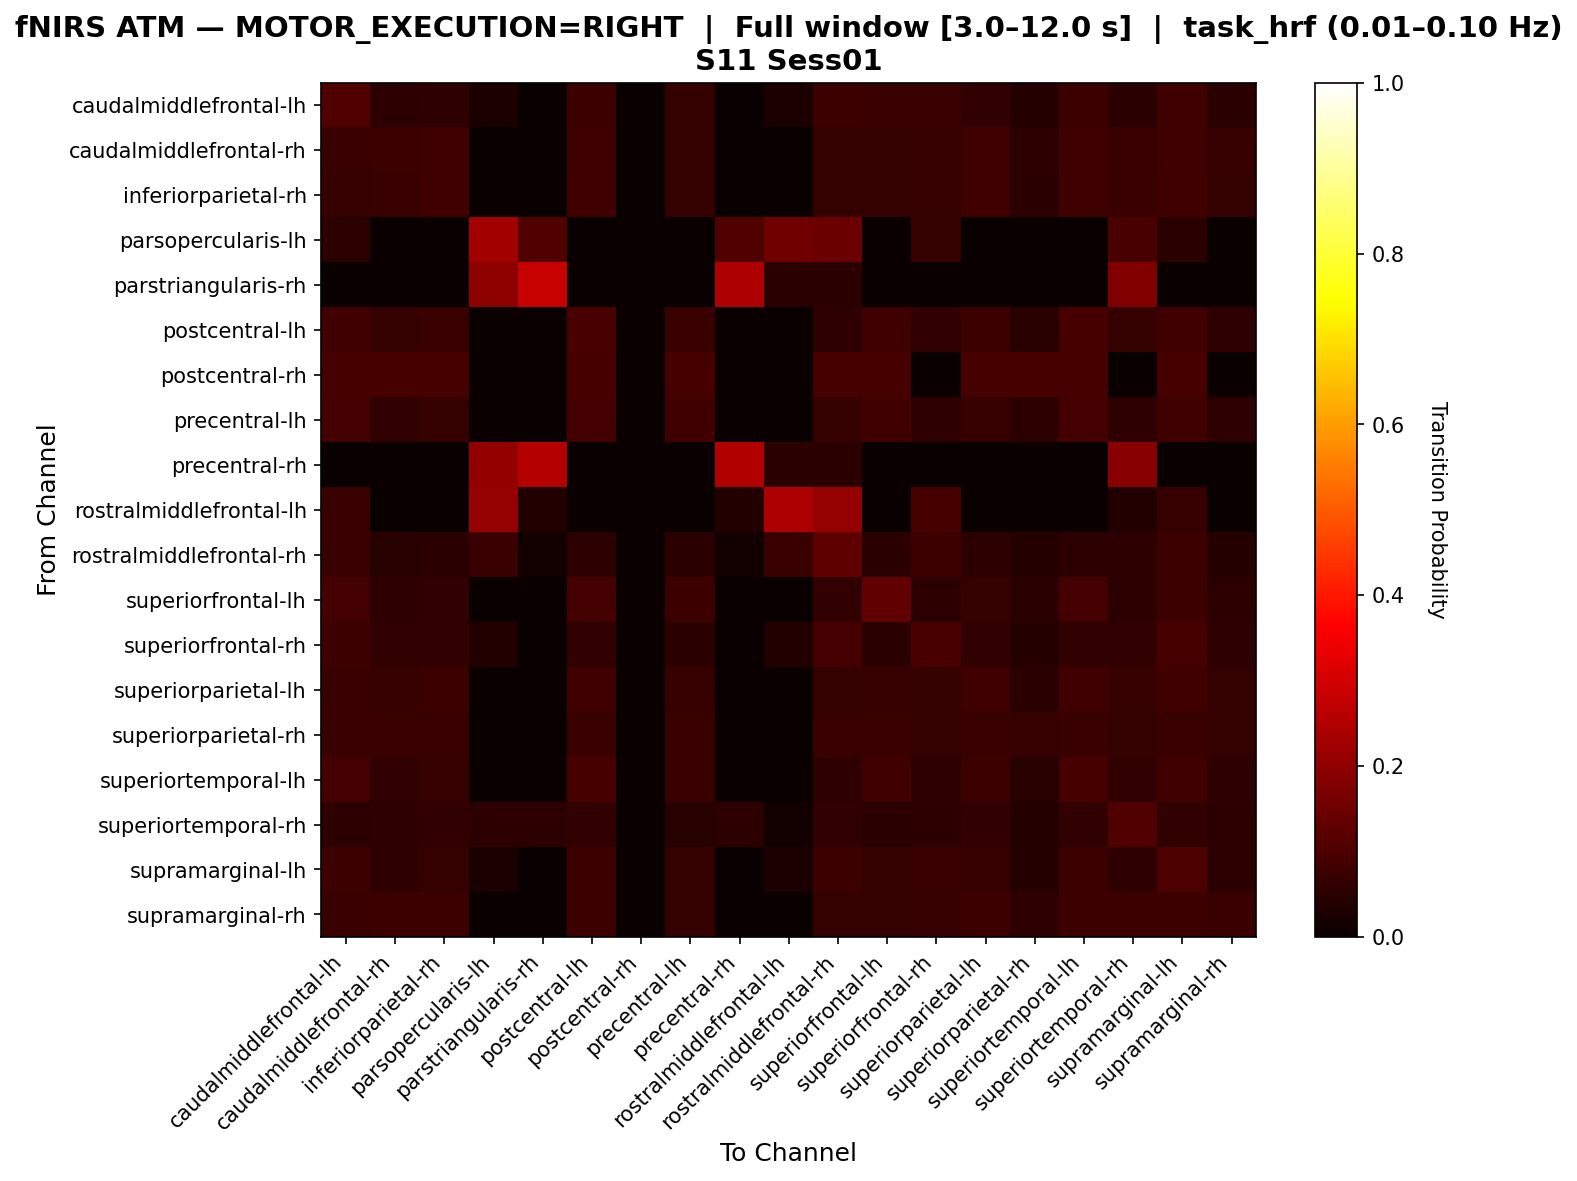

The data file committed next to this chart (first rows):
, caudalmiddlefrontal-lh, caudalmiddlefrontal-rh, inferiorparietal-rh, parsopercularis-lh, parstriangularis-rh, postcentral-lh, postcentral-rh, precentral-lh, precentral-rh, rostralmiddlefrontal-lh, rostralmiddlefrontal-rh, superiorfrontal-lh, superiorfrontal-rh, superiorparietal-lh, superiorparietal-rh, superiortemporal-lh, superiortemporal-rh, supramarginal-lh, supramarginal-rh
caudalmiddlefrontal-lh, 0.1058, 0.05291, 0.05644, 0.02998, 0.0, 0.0776, 0.0, 0.06526, 0.0, 0.02998, 0.0776, 0.07407, 0.07055, 0.05996, 0.04233, 0.0776, 0.04938, 0.08113, 0.04938
caudalmiddlefrontal-rh, 0.07045, 0.075, 0.07955, 0.0, 0.0, 0.07955, 0.0, 0.06364, 0.0, 0.0, 0.06364, 0.06591, 0.06818, 0.07955, 0.05455, 0.07955, 0.07273, 0.07955, 0.06818
inferiorparietal-rh, 0.06962, 0.07173, 0.08228, 0.0, 0.0, 0.08439, 0.0, 0.06329, 0.0, 0.0, 0.06329, 0.0654, 0.06751, 0.08439, 0.05063, 0.08017, 0.07173, 0.08228, 0.06329
parsopercularis-lh, 0.05195, 0.0, 0.0, 0.2273, 0.1071, 0.0, 0.0, 0.0, 0.1071, 0.1526, 0.1461, 0.0, 0.06494, 0.0, 0.0, 0.0, 0.09416, 0.0487, 0.0
parstriangularis-rh, 0.0, 0.0, 0.0, 0.1976, 0.2814, 0.0, 0.0, 0.0, 0.2455, 0.0479, 0.0479, 0.0, 0.0, 0.0, 0.0, 0.0, 0.1796, 0.0, 0.0
postcentral-lh, 0.08411, 0.06355, 0.0729, 0.0, 0.0, 0.09533, 0.0, 0.07103, 0.0, 0.0, 0.05607, 0.08037, 0.05981, 0.07664, 0.04486, 0.09159, 0.06355, 0.08411, 0.05607
postcentral-rh, 0.09091, 0.09091, 0.09091, 0.0, 0.0, 0.09091, 0.0, 0.09091, 0.0, 0.0, 0.09091, 0.09091, 0.0, 0.09091, 0.09091, 0.09091, 0.0, 0.09091, 0.0
precentral-lh, 0.08804, 0.06095, 0.06546, 0.0, 0.0, 0.08804, 0.0, 0.08352, 0.0, 0.0, 0.06546, 0.08578, 0.05643, 0.06998, 0.05418, 0.08804, 0.05643, 0.08126, 0.05643
precentral-rh, 0.0, 0.0, 0.0, 0.2062, 0.2562, 0.0, 0.0, 0.0, 0.25, 0.05, 0.05, 0.0, 0.0, 0.0, 0.0, 0.0, 0.1875, 0.0, 0.0
rostralmiddlefrontal-lh, 0.0724, 0.0, 0.0, 0.2081, 0.0362, 0.0, 0.0, 0.0, 0.0362, 0.2443, 0.2081, 0.0, 0.0905, 0.0, 0.0, 0.0, 0.0362, 0.06787, 0.0
rostralmiddlefrontal-rh, 0.07261, 0.04455, 0.04785, 0.07096, 0.0132, 0.05116, 0.0, 0.0495, 0.0132, 0.07261, 0.1271, 0.0495, 0.07426, 0.05116, 0.0396, 0.05116, 0.05446, 0.07591, 0.04125
superiorfrontal-lh, 0.08811, 0.05738, 0.06148, 0.0, 0.0, 0.08607, 0.0, 0.07787, 0.0, 0.0, 0.06148, 0.1311, 0.05328, 0.06557, 0.04918, 0.08607, 0.05328, 0.07582, 0.05328
superiorfrontal-rh, 0.07573, 0.06214, 0.06214, 0.03883, 0.0, 0.06214, 0.0, 0.04854, 0.0, 0.03883, 0.08738, 0.05049, 0.09709, 0.06214, 0.04272, 0.06019, 0.06214, 0.09126, 0.05825
superiorparietal-lh, 0.07353, 0.06933, 0.07773, 0.0, 0.0, 0.08403, 0.0, 0.06723, 0.0, 0.0, 0.06303, 0.06933, 0.06303, 0.08403, 0.05042, 0.08403, 0.06723, 0.08403, 0.06303
superiorparietal-rh, 0.07396, 0.07101, 0.07396, 0.0, 0.0, 0.07396, 0.0, 0.07396, 0.0, 0.0, 0.07396, 0.07396, 0.06509, 0.07396, 0.06805, 0.07396, 0.06509, 0.07396, 0.06509
superiortemporal-lh, 0.08721, 0.06202, 0.06977, 0.0, 0.0, 0.09302, 0.0, 0.07364, 0.0, 0.0, 0.05814, 0.08333, 0.0562, 0.07558, 0.04651, 0.09302, 0.06008, 0.08333, 0.05814
superiortemporal-rh, 0.05115, 0.0582, 0.06173, 0.05291, 0.05291, 0.06173, 0.0, 0.04586, 0.05291, 0.01411, 0.05996, 0.04762, 0.05467, 0.06173, 0.04056, 0.05996, 0.1093, 0.06173, 0.05291
supramarginal-lh, 0.07732, 0.0567, 0.06357, 0.02577, 0.0, 0.07732, 0.0, 0.06357, 0.0, 0.02577, 0.07732, 0.06529, 0.07388, 0.06873, 0.04124, 0.07732, 0.05498, 0.09966, 0.05155
supramarginal-rh, 0.07214, 0.07463, 0.07711, 0.0, 0.0, 0.07711, 0.0, 0.06468, 0.0, 0.0, 0.06468, 0.06468, 0.06965, 0.07711, 0.05721, 0.07711, 0.07463, 0.07711, 0.07214
